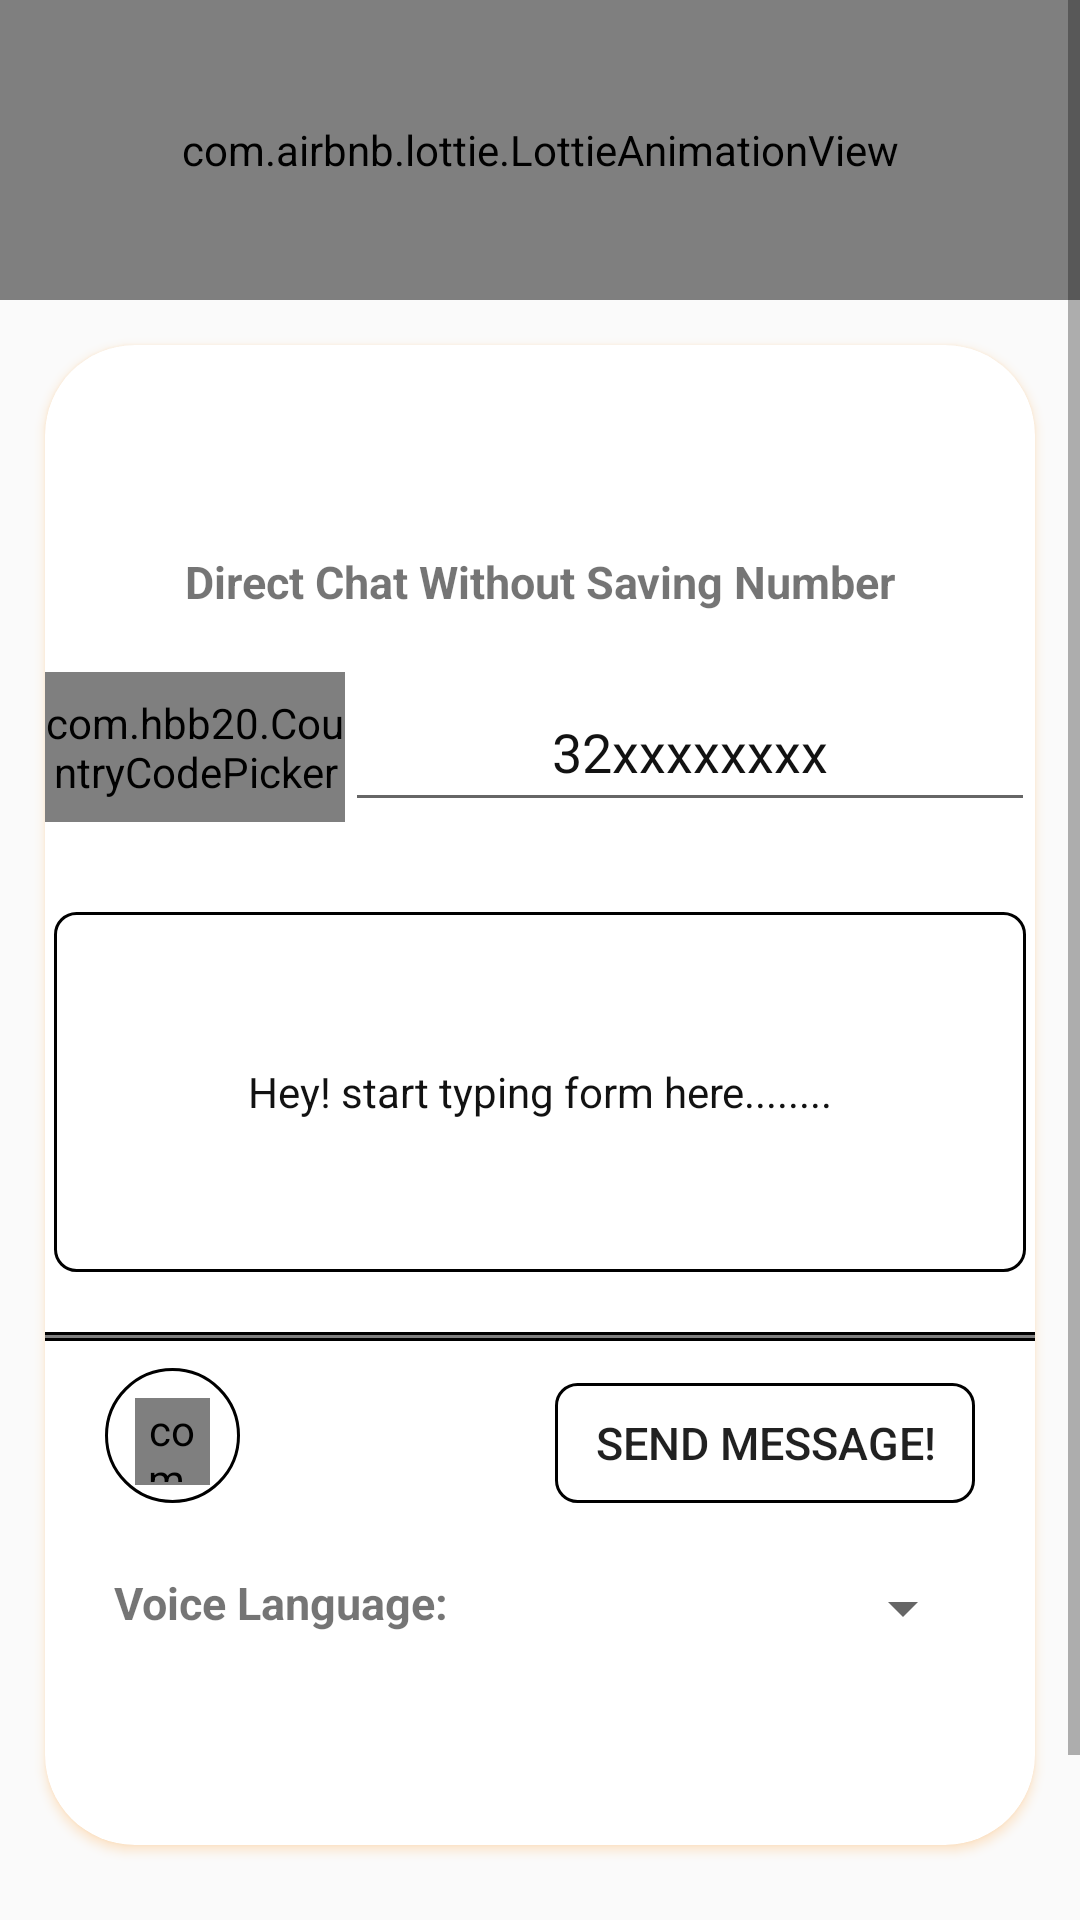

Produce the Android XML layout that renders to this screen, including the resource entries it uses.
<!-- AndroidManifest.xml: application theme Default -->
<!-- res/layout/frag_direct_messaage.xml -->
<?xml version="1.0" encoding="utf-8"?>
<ScrollView

    xmlns:android="http://schemas.android.com/apk/res/android"
    xmlns:app="http://schemas.android.com/apk/res-auto"
    xmlns:tools="http://schemas.android.com/tools"
    android:layout_width="match_parent"
    android:layout_height="match_parent"
    android:id="@+id/bg">

<RelativeLayout
    android:minHeight="700dp"
android:layout_width="match_parent"
android:layout_height="wrap_content"
android:background="@android:color/transparent"
tools:context="com.whatsapp.status.downloader.video.story.saver.Frags.Direct_messaagetpx">





<com.airbnb.lottie.LottieAnimationView
    android:layout_alignParentTop="true"
    android:padding="1dp"
    android:visibility="visible"
    android:layout_width="match_parent"
    android:layout_height="100dp"
    android:background="@android:color/transparent"
    app:lottie_autoPlay="true"
    app:lottie_loop="true"
    android:id="@+id/des_Schedule"
    app:lottie_rawRes="@raw/smsg" />
<androidx.cardview.widget.CardView
    android:layout_below="@+id/des_Schedule"
    android:layout_width="match_parent"
    android:layout_height="match_parent"
    android:layout_marginTop="15dp"
android:id="@+id/c1"
    android:minHeight="500dp"
    android:elevation="15dp"
    app:cardBackgroundColor="@android:color/white"
    app:cardCornerRadius="30dp"
    android:background="@android:color/transparent"
    android:layout_marginHorizontal="15dp"
    android:layout_marginBottom="30dp"
    android:orientation="vertical">
    <RelativeLayout
        android:layout_width="match_parent"
        android:layout_height="match_parent"
        android:layout_gravity="center"
        android:background="@android:color/transparent"
        >
<TextView
    android:layout_width="match_parent"
    android:layout_height="40dp"
    android:text="@string/direct_chat_without_saving_number"
    android:gravity="center"
    android:textStyle="bold"
    android:layout_alignParentTop="true"
    android:id="@+id/title"
    app:autoSizeTextType="uniform"
    app:autoSizeMinTextSize="7sp"
    app:autoSizeMaxTextSize="15sp"
    app:autoSizeStepGranularity="2sp"/>

        <com.hbb20.CountryCodePicker
            android:layout_below="@+id/title"
            android:id="@+id/ccp"
            android:layout_width="100dp"
            android:gravity="bottom"
            android:layout_marginTop="10dp"
            android:layout_height="50dp"
            app:ccp_showFullName="false"
            app:ccp_showPhoneCode="true"
            app:ccp_showNameCode="false"/>

        <EditText

            android:layout_below="@+id/title"
            android:maxLength="16"

            android:hint="@string/_91_012345678910"
            android:maxLines="1"
            android:textColorHint="@color/darkmodeblack"
             android:spinnerMode="dropdown"
            android:popupBackground="@android:color/transparent"
            android:id="@+id/num"
            android:gravity="center"
            android:layout_marginTop="10dp"
            android:layout_width="match_parent"
            android:layout_height="50dp"
            android:layout_alignParentEnd="true"
            android:layout_toEndOf="@id/ccp"
            android:inputType="phone" />

        <EditText
            android:paddingHorizontal="3dp"
            android:maxLines="5"
            android:textColorHint="@color/darkmodeblack"
            android:layout_marginTop="30dp"

android:inputType="text"
            android:layout_marginBottom="20dp"
            android:layout_below="@+id/num"
            android:layout_width="match_parent"
            android:layout_height="wrap_content"
            android:id="@+id/fromEDTV"
            android:layout_marginHorizontal="3dp"
            android:minHeight="120dp"
android:background="@drawable/cardbg0"
            android:hint="@string/hey_start_typing_form_here"
            android:textSize="14sp"
            android:gravity="center"/>

        <Button
            android:layout_below="@+id/half"
            android:id="@+id/send"
            android:visibility="visible"
            android:layout_width="140dp"
            android:padding="3dp"
            android:layout_height="40dp"
            android:layout_marginTop="15dp"
            app:autoSizeTextType="uniform"
            app:autoSizeMinTextSize="7sp"
            app:autoSizeMaxTextSize="15sp"
            app:autoSizeStepGranularity="2sp"
            android:background="@drawable/cardbg0"
            android:text="@string/send"
            android:layout_marginEnd="20dp"
            android:layout_alignParentEnd="true" />



        <FrameLayout
            android:id="@+id/Micframe"
            android:layout_below="@+id/half"
            android:layout_marginTop="10dp"
            android:layout_centerHorizontal="true"
            android:layout_width="45dp"
            android:clickable="true"
            android:background="@drawable/cardbg2"
            android:layout_height="45dp"
            android:layout_marginStart="20dp"
            android:layout_alignParentStart="true"
            android:focusable="true">

            <com.airbnb.lottie.LottieAnimationView
                android:id="@+id/MIC"
                android:layout_width="match_parent"
                android:layout_height="29dp"
                android:layout_margin="10dp"
                android:background="@android:color/transparent"
                android:clickable="true"
                android:focusable="true"
                android:padding="1dp"
                android:visibility="visible"
                app:lottie_autoPlay="true"
                app:lottie_loop="false"
                app:lottie_rawRes="@raw/microphone" />

        </FrameLayout>

        <View
            android:layout_below="@+id/fromEDTV"
            android:id="@+id/space"
            android:layout_width="match_parent"
            android:background="@color/black"
            android:layout_height="1dp"/>

        <com.airbnb.lottie.LottieAnimationView
            android:layout_centerInParent="true"
            android:visibility="visible"
            android:layout_width="match_parent"
            app:lottie_colorFilter="@color/greendefault"
            android:layout_height="1dp"
            app:lottie_autoPlay="true"
            android:layout_below="@+id/space"
            app:lottie_loop="true"
            android:id="@+id/half"
            app:lottie_rawRes="@raw/devider" />

        <View
            android:layout_centerVertical="true"
            android:layout_below="@+id/half"
            android:layout_width="match_parent"
            android:background="@color/black"
            android:layout_height="1dp"/>










        <TextView
            android:layout_marginBottom="1dp"
            android:background="@android:color/transparent"
            android:layout_width="wrap_content"
            android:layout_height="wrap_content"
            android:textSize="15sp"
            android:layout_marginStart="20dp"
            android:layout_marginTop="20dp"
            android:padding="3dp"
            android:layout_below="@+id/Micframe"
            android:textStyle="bold"
            android:text="@string/voice_language"
            android:id="@+id/title5"

            android:gravity="left|center_vertical"
            android:layout_marginLeft="20dp"
            tools:ignore="RtlHardcoded" />

        <Spinner
            android:layout_below="@+id/send"
             android:spinnerMode="dropdown"
             android:id="@+id/spinner"
            android:gravity="center"
            android:minHeight="40dp"
            android:layout_marginTop="15dp"
            android:layout_width="match_parent"
            android:layout_height="40dp"
            android:layout_alignParentEnd="true"
            android:layout_toEndOf="@id/title5"
            android:layout_marginEnd="20dp" />





    </RelativeLayout>





</androidx.cardview.widget.CardView>


</RelativeLayout>
</ScrollView>
<!-- resources referenced by this layout -->
<resources>
  <color name="black">#000000</color>
  <color name="darkmodeblack">#121212</color>
  <color name="greendefault">#075E54</color>
  <!-- drawable cardbg0 (drawable) -->
  <shape xmlns:android="http://schemas.android.com/apk/res/android" android:shape="rectangle" >
      <corners
          android:radius="7dp"
          />
      <gradient
  
          android:angle="45"
  
  
          android:centerColor="@android:color/transparent"
          android:endColor="@android:color/transparent"
          android:startColor="@android:color/transparent"
          />
  
  
      <stroke
  
          android:color="@color/black"
          android:width="1dp"
          />
  </shape>
  <!-- drawable cardbg2 (drawable) -->
  <shape xmlns:android="http://schemas.android.com/apk/res/android" android:shape="rectangle" >
      <corners
          android:radius="500dp"
          />
      <gradient
  
          android:angle="45"
  
  
          android:centerColor="@android:color/white"
          android:endColor="@android:color/white"
          android:startColor="@android:color/white"
          />
  
  
      <stroke
  
          android:color="@color/black"
          android:width="1dp"
          />
  </shape>
  <string name="_91_012345678910">32xxxxxxxx</string>
  <string name="direct_chat_without_saving_number">Direct Chat Without Saving Number</string>
  <string name="hey_start_typing_form_here">Hey! start typing form here........</string>
  <string name="send">Send Message!</string>
  <string name="voice_language">Voice Language: </string>
  <style name="Default" parent="Theme.AppCompat.Light.NoActionBar">
  
  
          <item name="android:statusBarColor" tools:targetApi="l">@color/orange_app</item>
          <item name="android:outlineSpotShadowColor" tools:targetApi="p">@color/orange_app</item>
          <item name="android:outlineAmbientShadowColor" tools:targetApi="p">@color/orange_app</item>
  
          <item name="tabSelectedTextColor">@android:color/holo_orange_dark</item>
          <item name="android:windowNoTitle">true</item>
          <item name="windowActionBar">false</item>
          <item name="colorPrimary">@color/orange_app</item>
          <item name="colorPrimaryDark">@color/orange_app</item>
          <item name="colorAccent">@android:color/holo_orange_light</item>
  
  
  
  
  
  
  
      </style>
  
      //purple theme
  <color name="orange_app">#FF8903</color>
</resources>
